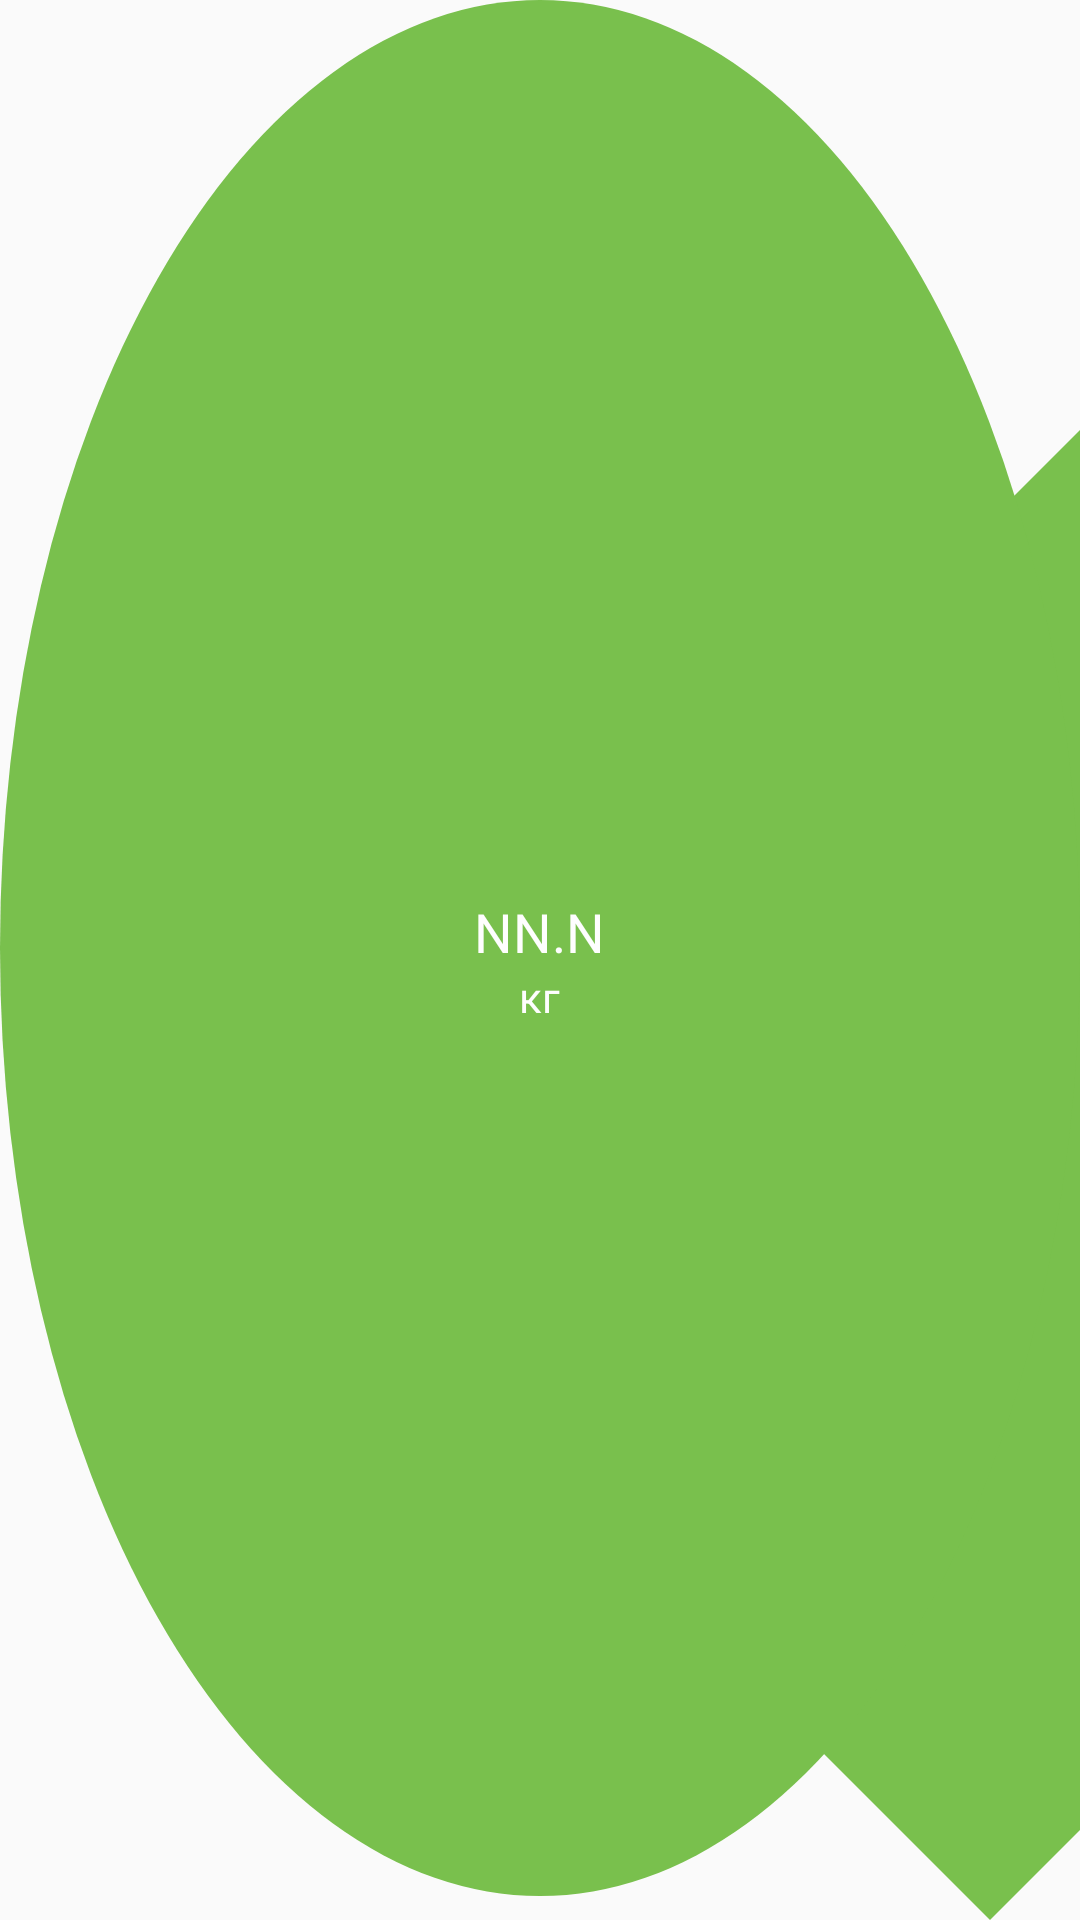

Here is an Android app screen rendered from its layout file. Give the layout XML and the strings, colors and styles it references.
<!-- AndroidManifest.xml: application theme AppTheme -->
<!-- res/layout/custom_marker_view.xml -->
<?xml version="1.0" encoding="utf-8"?>
<LinearLayout
    xmlns:android="http://schemas.android.com/apk/res/android"
    android:layout_width="wrap_content"
    android:layout_height="wrap_content"
    android:background="@drawable/marker"
    android:gravity="center"
    android:alpha="0.8"
    android:orientation="vertical">

    <TextView
        android:id="@+id/tvContent"
        android:layout_width="wrap_content"
        android:layout_height="wrap_content"
        android:text="NN.N"
        android:textAppearance="@style/TextAppearance.AppCompat.Medium"
        android:textColor="@android:color/white"/>

    <TextView
        android:layout_width="wrap_content"
        android:layout_height="wrap_content"
        android:text="@string/kg"
        android:textAppearance="@style/Base.TextAppearance.AppCompat.Small"
        android:textColor="@android:color/white"/>

</LinearLayout>
<!-- resources referenced by this layout -->
<resources>
  <!-- drawable marker (drawable) -->
  <?xml version="1.0" encoding="utf-8"?>
  <layer-list xmlns:android="http://schemas.android.com/apk/res/android">
      <item
          android:bottom="0dp"
          android:left="0dp"
          android:right="30dp"
          android:top="38dp">
          <rotate
              android:fromDegrees="45"
              android:pivotX="100%"
              android:pivotY="100%">
              <shape
                  android:shape="rectangle">
                  <size
                      android:width="30dp"
                      android:height="30dp"/>
                  <solid
                      android:color="@color/colorAccent"/>
              </shape>
          </rotate>
      </item>
      <item
          android:bottom="8dp"
          android:left="0dp"
          android:right="0dp"
          android:top="0dp">
          <shape android:shape="oval">
              <size
                  android:width="60dp"
                  android:height="60dp"/>
              <solid android:color="?attr/colorAccent"/>
          </shape>
      </item>
  
  </layer-list>
  <string name="kg">кг</string>
  <style name="AppTheme" parent="Theme.AppCompat.Light.DarkActionBar">
          
          <item name="colorPrimary">@color/colorPrimary</item>
          <item name="colorPrimaryDark">@color/colorPrimaryDark</item>
          <item name="colorAccent">@color/colorAccent</item>
      </style>
  <color name="colorAccent">#59B222</color>
  <color name="colorPrimary">#3F51B5</color>
  <color name="colorPrimaryDark">#303F9F</color>
</resources>
